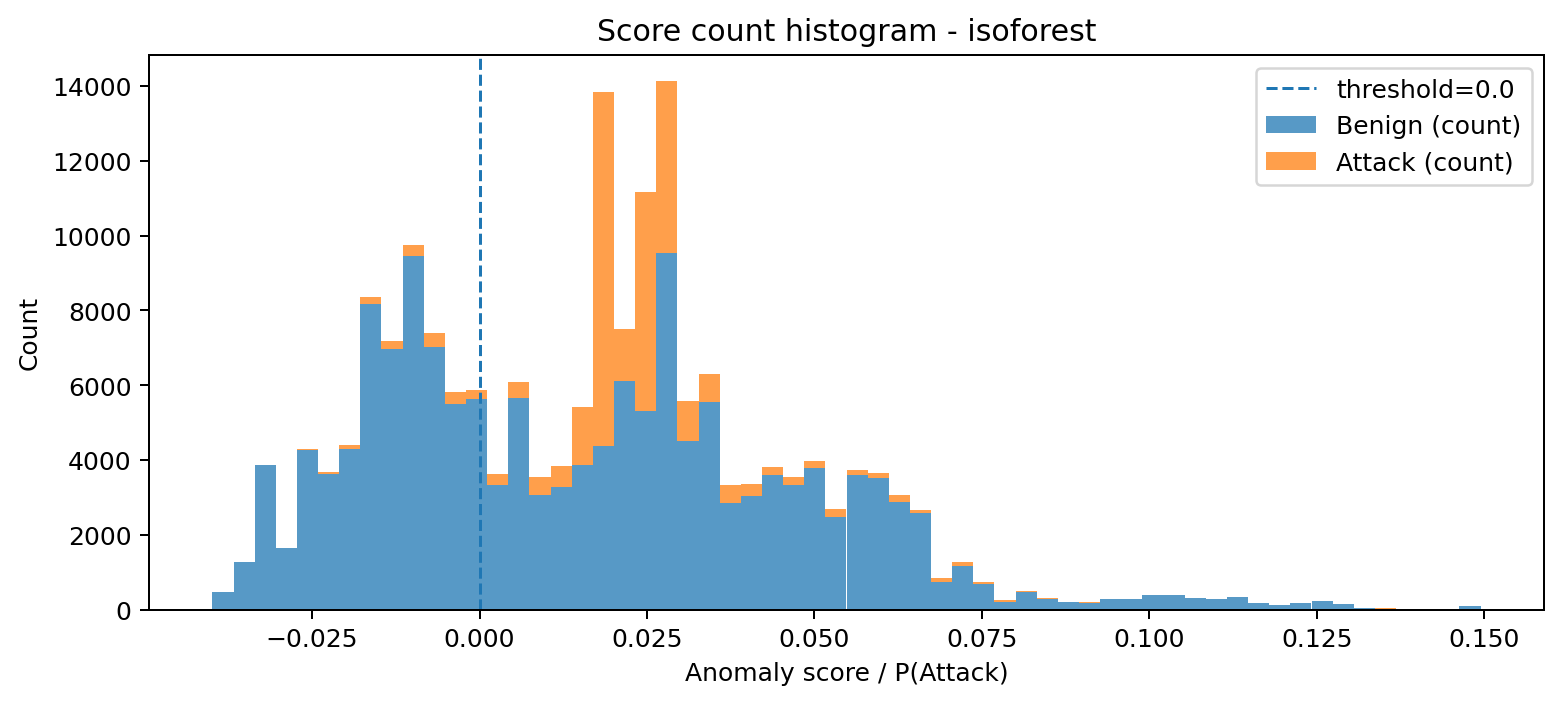

The table this chart was drawn from, first rows:
bin_left, bin_right, midpoint, count_benign, count_attack, count_total
-0.03987, -0.03672, -0.03829, 478, 0, 478
-0.03672, -0.03356, -0.03514, 1280, 0, 1280
-0.03356, -0.03041, -0.03198, 3872, 0, 3872
-0.03041, -0.02725, -0.02883, 1648, 0, 1648
-0.02725, -0.0241, -0.02567, 4259, 26, 4285
-0.0241, -0.02094, -0.02252, 3614, 52, 3666
-0.02094, -0.01779, -0.01936, 4300, 93, 4393
-0.01779, -0.01463, -0.01621, 8162, 192, 8354
-0.01463, -0.01148, -0.01305, 6974, 210, 7184
-0.01148, -0.00832, -0.009898, 9440, 310, 9750
-0.00832, -0.005165, -0.006742, 7026, 361, 7387
-0.005165, -0.00201, -0.003587, 5485, 337, 5822
-0.00201, 0.001145, -0.0004321, 5623, 259, 5882
0.001145, 0.004301, 0.002723, 3325, 303, 3628
0.004301, 0.007456, 0.005878, 5668, 422, 6090
0.007456, 0.01061, 0.009033, 3050, 484, 3534
0.01061, 0.01377, 0.01219, 3271, 557, 3828
0.01377, 0.01692, 0.01534, 3868, 1552, 5420
0.01692, 0.02008, 0.0185, 4378, 9458, 13836
0.02008, 0.02323, 0.02165, 6098, 1390, 7488
0.02323, 0.02639, 0.02481, 5299, 5865, 11164
0.02639, 0.02954, 0.02796, 9545, 4573, 14118
0.02954, 0.0327, 0.03112, 4494, 1076, 5570
0.0327, 0.03585, 0.03427, 5538, 761, 6299
0.03585, 0.03901, 0.03743, 2861, 474, 3335
0.03901, 0.04216, 0.04059, 3032, 334, 3366
0.04216, 0.04532, 0.04374, 3591, 219, 3810
0.04532, 0.04847, 0.0469, 3330, 213, 3543
0.04847, 0.05163, 0.05005, 3784, 175, 3959
0.05163, 0.05478, 0.05321, 2477, 209, 2686
0.05478, 0.05794, 0.05636, 3589, 141, 3730
0.05794, 0.06109, 0.05952, 3525, 133, 3658
0.06109, 0.06425, 0.06267, 2880, 187, 3067
0.06425, 0.0674, 0.06583, 2583, 81, 2664
0.0674, 0.07056, 0.06898, 738, 117, 855
0.07056, 0.07371, 0.07214, 1158, 103, 1261
0.07371, 0.07687, 0.07529, 685, 41, 726
0.07687, 0.08003, 0.07845, 200, 45, 245
0.08003, 0.08318, 0.0816, 479, 29, 508
0.08318, 0.08634, 0.08476, 280, 17, 297
0.08634, 0.08949, 0.08791, 191, 15, 206
0.08949, 0.09265, 0.09107, 184, 19, 203
0.09265, 0.0958, 0.09422, 276, 9, 285
0.0958, 0.09896, 0.09738, 271, 16, 287
0.09896, 0.1021, 0.1005, 381, 6, 387
0.1021, 0.1053, 0.1037, 386, 10, 396
0.1053, 0.1084, 0.1068, 309, 7, 316
0.1084, 0.1116, 0.11, 279, 9, 288
0.1116, 0.1147, 0.1132, 343, 0, 343
0.1147, 0.1179, 0.1163, 184, 2, 186
0.1179, 0.121, 0.1195, 114, 1, 115
0.121, 0.1242, 0.1226, 179, 2, 181
0.1242, 0.1274, 0.1258, 225, 1, 226
0.1274, 0.1305, 0.1289, 136, 1, 137
0.1305, 0.1337, 0.1321, 40, 0, 40
0.1337, 0.1368, 0.1352, 24, 3, 27
0.1368, 0.14, 0.1384, 15, 0, 15
0.14, 0.1431, 0.1416, 12, 0, 12
0.1431, 0.1463, 0.1447, 3, 0, 3
0.1463, 0.1494, 0.1479, 106, 0, 106
